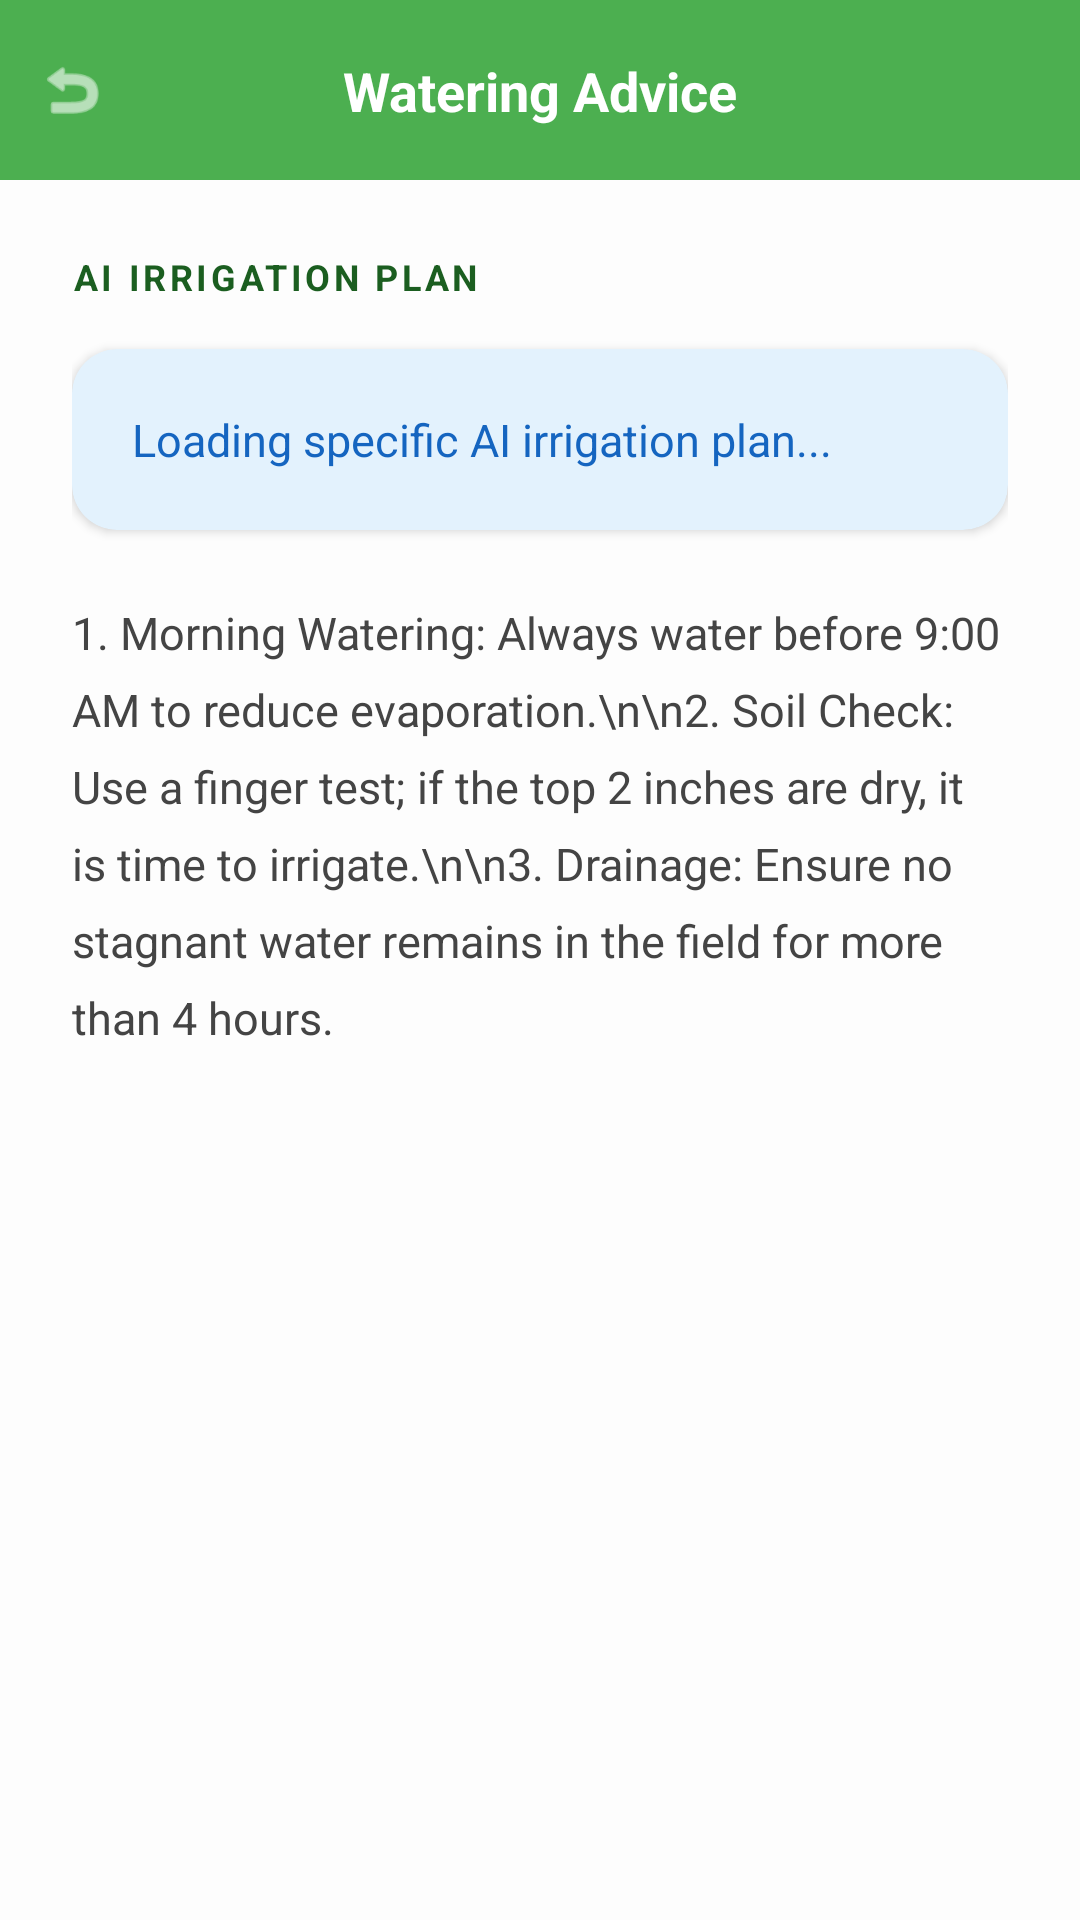

The Android layout XML behind this screen, and the referenced resources:
<!-- AndroidManifest.xml: application theme Theme.GrowSmartApplication -->
<!-- res/layout/activity_water_advice.xml -->
<?xml version="1.0" encoding="utf-8"?>
<androidx.constraintlayout.widget.ConstraintLayout xmlns:android="http://schemas.android.com/apk/res/android"
    xmlns:app="http://schemas.android.com/apk/res-auto"
    android:layout_width="match_parent"
    android:layout_height="match_parent"
    android:background="#FDFDFD"
    android:fitsSystemWindows="true">

    <View
        android:id="@+id/header"
        android:layout_width="match_parent"
        android:layout_height="60dp"
        android:background="#4CAF50"
        app:layout_constraintTop_toTopOf="parent" />

    <ImageView
        android:id="@+id/btnBackAdvice"
        android:layout_width="48dp"
        android:layout_height="48dp"
        android:padding="12dp"
        android:src="@android:drawable/ic_menu_revert"
        app:layout_constraintBottom_toBottomOf="@id/header"
        app:layout_constraintStart_toStartOf="parent"
        app:layout_constraintTop_toTopOf="@id/header"
        app:tint="#FFFFFF" />

    <TextView
        android:layout_width="wrap_content"
        android:layout_height="wrap_content"
        android:text="Watering Advice"
        android:textColor="#FFFFFF"
        android:textSize="18sp"
        android:textStyle="bold"
        app:layout_constraintBottom_toBottomOf="@id/header"
        app:layout_constraintEnd_toEndOf="parent"
        app:layout_constraintStart_toStartOf="parent"
        app:layout_constraintTop_toTopOf="@id/header" />

    <LinearLayout
        android:layout_width="match_parent"
        android:layout_height="wrap_content"
        android:orientation="vertical"
        android:padding="24dp"
        app:layout_constraintTop_toBottomOf="@id/header">

        <TextView
            android:layout_width="wrap_content"
            android:layout_height="wrap_content"
            android:text="AI IRRIGATION PLAN"
            android:textColor="#1B5E20"
            android:textSize="12sp"
            android:textStyle="bold"
            android:letterSpacing="0.1" />

        <androidx.cardview.widget.CardView
            android:layout_width="match_parent"
            android:layout_height="wrap_content"
            android:layout_marginTop="16dp"
            app:cardCornerRadius="15dp"
            app:cardBackgroundColor="#E3F2FD">

            <TextView
                android:id="@+id/tvDetailValue"
                android:layout_width="match_parent"
                android:layout_height="wrap_content"
                android:padding="20dp"
                android:text="Loading specific AI irrigation plan..."
                android:textColor="#1565C0"
                android:textSize="15sp"
                android:lineSpacingExtra="4dp"/>
        </androidx.cardview.widget.CardView>

        <TextView
            android:layout_width="match_parent"
            android:layout_height="wrap_content"
            android:layout_marginTop="24dp"
            android:text="1. Morning Watering: Always water before 9:00 AM to reduce evaporation.\n\n2. Soil Check: Use a finger test; if the top 2 inches are dry, it is time to irrigate.\n\n3. Drainage: Ensure no stagnant water remains in the field for more than 4 hours."
            android:textColor="#444444"
            android:textSize="15sp"
            android:lineSpacingExtra="8dp" />
    </LinearLayout>
</androidx.constraintlayout.widget.ConstraintLayout>
<!-- resources referenced by this layout -->
<resources>
  <style name="Theme.GrowSmartApplication" parent="Theme.MaterialComponents.DayNight.NoActionBar">
          
          <item name="colorPrimary">#4CAF50</item>
          <item name="colorPrimaryVariant">#1B5E20</item>
          <item name="colorOnPrimary">@color/white</item>
  
          
          <item name="colorSecondary">#81C784</item>
          <item name="colorSecondaryVariant">#66BB6A</item>
          <item name="colorOnSecondary">@color/black</item>
  
          
          <item name="android:statusBarColor">@color/white</item>
          <item name="android:navigationBarColor">@color/white</item>
  
          
          <item name="android:windowLightStatusBar" tools:targetApi="m">true</item>
      </style>
  <color name="white">#FFFFFFFF</color>
  <color name="black">#FF000000</color>
</resources>
